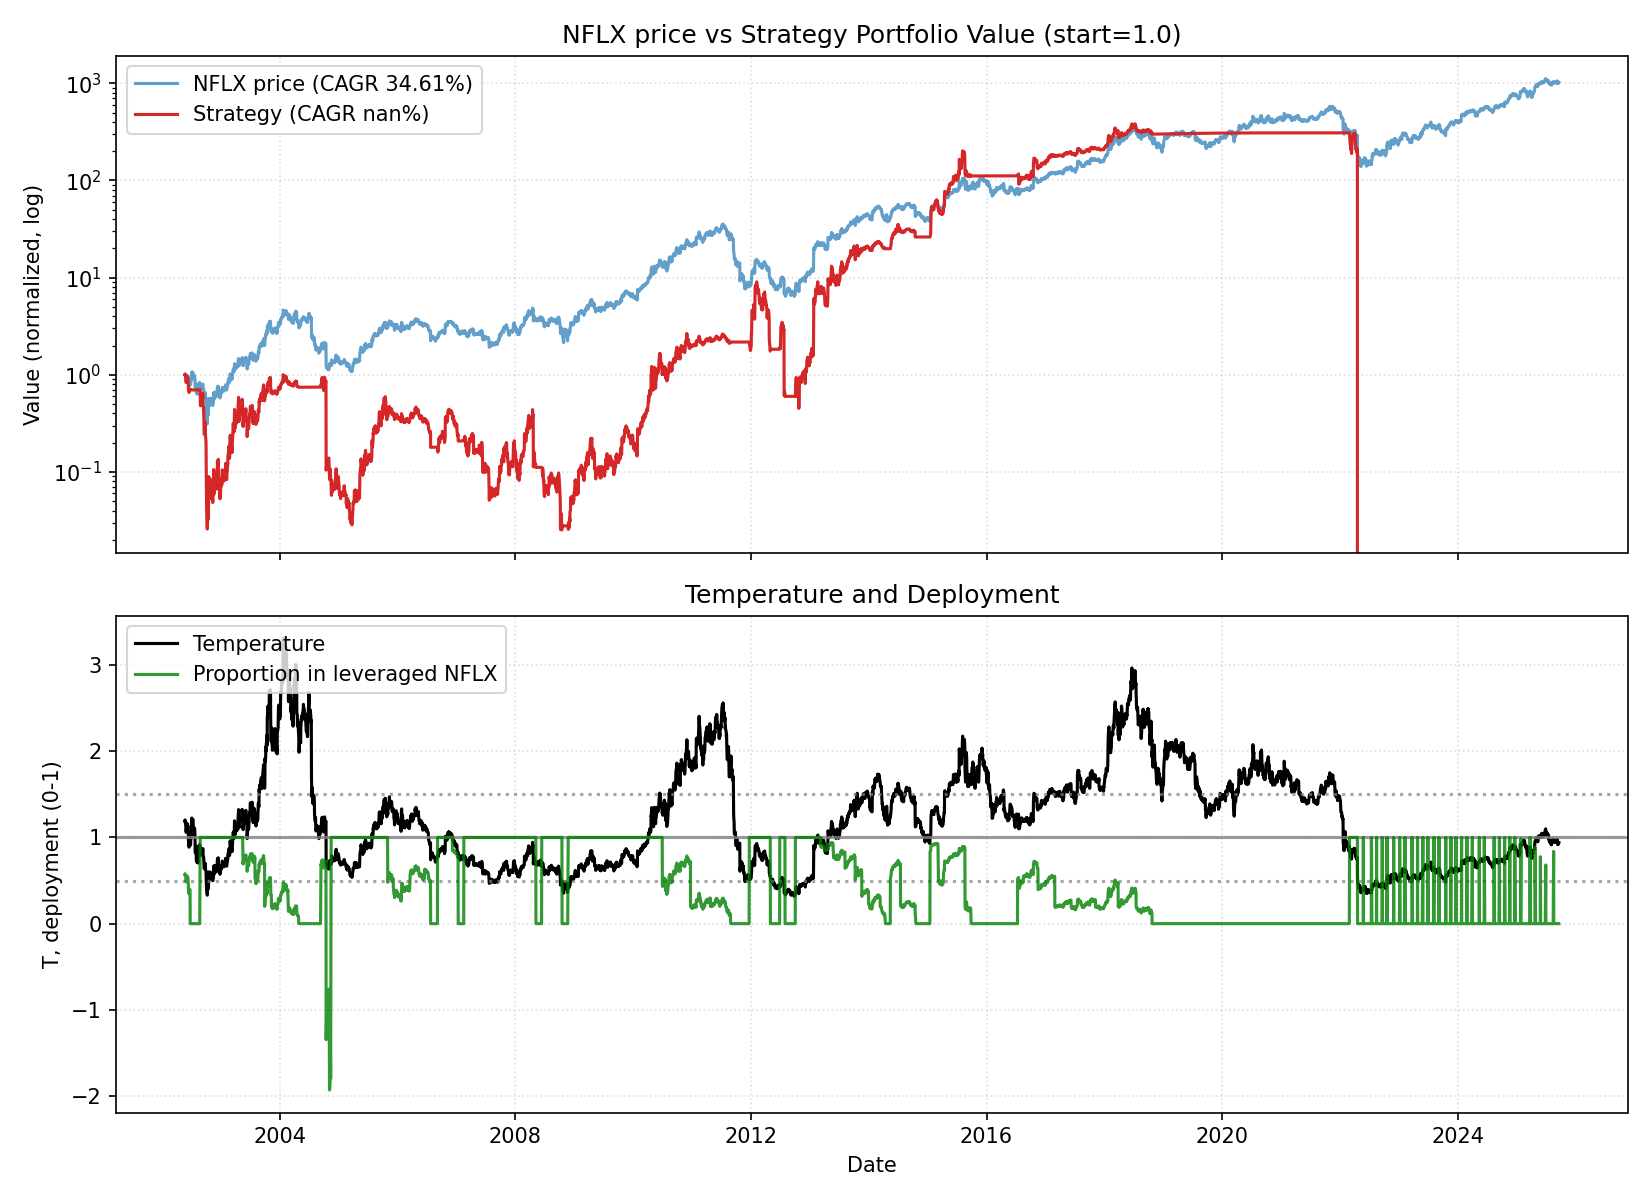

The file beside this chart, header and first rows:
date, close, ret, ret_3, ret_6, ret_12, ret_22, temp, temp_ch_11, temp_ch_22, vol_22, vol_66, rate, yc_spread, credit_spread, yc_change_22, credit_change_22, port_tqqq, port_cash, port_total, deployed_p, base_p, target_p, block_buy
2002-05-23, 1.196, 0.0, , , , , 1.191, , , , , 1.73, 1.88, 2.97, , , 0.5711, 0.429, 1, 0.571, 0.571, 0.571, 0
2002-05-24, 1.21, 0.01134, , , , , 1.203, , , , , 1.73, 1.88, 2.96, , , 0.5904, 0.429, 1.019, 0.5791, 0.556, 0.556, 0
2002-05-28, 1.157, -0.04368, -0.03284, , , , 1.147, , , , , 1.73, 1.86, 2.95, , , 0.5129, 0.429, 0.9419, 0.5445, 0.6238, 0.6238, 0
2002-05-29, 1.104, -0.0463, -0.08796, , , , 1.093, , , , , 1.73, 1.87, 2.97, , , 0.4415, 0.4291, 0.8706, 0.5072, 0.6886, 0.6886, 0
2002-05-30, 1.071, -0.02913, -0.07407, , , , 1.06, , , , , 1.73, 1.89, 3.0, , , 0.4029, 0.4291, 0.832, 0.4842, 0.7278, 0.7278, 0
2002-05-31, 1.076, 0.004667, -0.02459, -0.1003, , , 1.064, , , , , 1.73, 1.86, 2.98, , , 0.4084, 0.4291, 0.8376, 0.4876, 0.723, 0.723, 0
2002-06-03, 1.129, 0.04844, 0.05333, -0.0673, , , 1.113, , , , , 1.73, 1.87, 3.0, , , 0.4677, 0.4292, 0.8968, 0.5215, 0.6645, 0.6645, 0
2002-06-04, 1.118, -0.009493, 0.03849, -0.03395, , , 1.101, , , , , 1.73, 1.91, 3.01, , , 0.4542, 0.4292, 0.8834, 0.5142, 0.6783, 0.6783, 0
2002-06-05, 1.147, 0.0262, 0.01646, 0.03948, , , 1.129, , , , , 1.73, 1.92, 2.99, , , 0.4898, 0.4292, 0.919, 0.533, 0.6448, 0.6448, 0
2002-06-06, 1.182, 0.03051, 0.05751, 0.1033, , , 1.163, , , , , 1.73, 1.91, 2.99, , , 0.5345, 0.4293, 0.9638, 0.5546, 0.6046, 0.6046, 0
2002-06-07, 1.119, -0.05378, -0.02491, 0.03915, , , 1.099, , , , , 1.73, 1.94, 2.96, , , 0.4482, 0.4293, 0.8775, 0.5108, 0.6808, 0.6808, 0
2002-06-10, 1.156, 0.03384, -0.02175, 0.02468, -0.03343, , 1.134, -0.04796, , , , 1.73, 1.92, 2.95, , , 0.4936, 0.4293, 0.9229, 0.5348, 0.6396, 0.6396, 0
2002-06-11, 1.154, -0.002471, 0.03129, 0.03195, -0.04664, , 1.13, -0.06096, , , , 1.73, 1.93, 2.95, , , 0.4898, 0.4293, 0.9191, 0.5329, 0.6441, 0.6441, 0
2002-06-12, 1.093, -0.05263, -0.05497, -0.04732, -0.05556, , 1.07, -0.0674, , , , 1.73, 1.93, 3.0, , , 0.4124, 0.4294, 0.8417, 0.4899, 0.7165, 0.7165, 0
2002-06-13, 1.083, -0.00915, -0.0613, -0.08399, -0.01877, , 1.059, -0.03108, , , , 1.73, 1.94, 3.0, , , 0.401, 0.4294, 0.8304, 0.4829, 0.7293, 0.7293, 0
2002-06-14, 0.9864, -0.08905, -0.09739, -0.1181, -0.07933, , 0.9638, -0.09088, , , , 1.73, 1.91, 3.02, , , 0.2938, 0.4294, 0.7232, 0.4062, 0.8724, 0.8724, 0
2002-06-17, 0.9221, -0.06517, -0.1484, -0.2026, -0.1433, , 0.8987, -0.1555, , , , 1.73, 1.93, 2.97, , , 0.2363, 0.4295, 0.6657, 0.3549, 1.0, 1.0, 0
2002-06-18, 0.9107, -0.01239, -0.07676, -0.2105, -0.193, , 0.8868, -0.2032, , , , 1.73, 1.95, 3.02, , , 0.2274, 0.4295, 0.6569, 0.3462, 1.0, 1.0, 0
2002-06-19, 0.9514, 0.04471, 0.03176, -0.1294, -0.1489, , 0.9257, -0.1596, , , , 1.73, 1.95, 3.06, , , 0.2579, 0.4295, 0.6874, 0.3752, 0.9486, 0.9486, 0
2002-06-20, 0.9571, 0.006006, 0.05098, -0.1161, -0.1656, , 0.9305, -0.1761, , , , 1.73, 1.92, 3.05, , , 0.2625, 0.4295, 0.692, 0.3793, 0.9391, 0.9391, 0
2002-06-21, 0.9793, 0.02313, 0.02928, -0.007241, -0.1716, , 0.9512, -0.182, , , , 1.73, 1.91, 3.05, , , 0.2806, 0.4296, 0.7102, 0.3951, 0.8976, 0.8976, 0
2002-06-24, 0.9786, -0.0007301, 0.02239, 0.06119, -0.1252, -0.1821, 0.9481, -0.1376, -0.2038, 0.03738, , 1.73, 1.94, 3.03, , , 0.2799, 0.4296, 0.7096, 0.3945, 0.9038, 0.9038, 0
2002-06-25, 0.9643, -0.0146, -0.01532, 0.05882, -0.1662, -0.2031, 0.9335, -0.1766, -0.2242, 0.03735, , 1.73, 1.96, 3.03, 0.08, 0.06, 0.0, 0.6973, 0.6973, 0.0, 0.9331, 0.9331, 0
2002-06-26, 0.9886, 0.02518, 0.01022, 0.03904, -0.143, -0.1457, 0.9562, -0.1538, -0.1663, 0.03783, , 1.73, 1.98, 3.12, 0.1, 0.16, 0.0, 0.6973, 0.6973, 0.0, 0.8877, 0.8877, 0
2002-06-27, 0.9436, -0.04552, -0.02148, -0.01418, -0.1366, -0.145, 0.9119, -0.1474, -0.1656, 0.03791, , 1.73, 1.99, 3.14, 0.13, 0.19, 0.0, 0.6974, 0.6974, 0.0, 0.9762, 0.9762, 0
2002-06-28, 0.9993, 0.05905, 0.01084, 0.02042, -0.07718, -0.06733, 0.9649, -0.08875, -0.08981, 0.03953, , 1.73, 1.96, 3.13, 0.09, 0.16, 0.0, 0.6974, 0.6974, 0.0, 0.8702, 0.8702, 0
2002-07-01, 1.028, 0.02859, 0.08933, 0.05037, 0.042, -0.04512, 0.99, 0.0272, -0.06971, 0.03968, , 1.73, 1.97, 3.14, 0.08, 0.14, 0.0, 0.6975, 0.6975, 0.0, 0.82, 0.82, 0
2002-07-02, 1.173, 0.1411, 0.1737, 0.2163, 0.2719, 0.03924, 1.129, 0.2559, 0.01419, 0.04996, , 1.73, 1.99, 3.18, 0.13, 0.2, 0.0, 0.6975, 0.6975, 0.0, 0.6456, 0.6456, 0
2002-07-03, 1.214, 0.03532, 0.1814, 0.2283, 0.3333, 0.08626, 1.168, 0.3166, 0.06008, 0.04949, , 1.73, 2.0, 3.17, 0.13, 0.17, 0.0, 0.6975, 0.6975, 0.0, 0.5989, 0.5989, 0
2002-07-05, 1.276, 0.05118, 0.08831, 0.3528, 0.3416, 0.1127, 1.225, 0.3237, 0.08497, 0.05036, , 1.73, 2.0, 3.15, 0.09, 0.14, 0.0, 0.6976, 0.6976, 0.0, 0.5297, 0.5297, 0
2002-07-08, 1.176, -0.0789, -0.03177, 0.1766, 0.2284, -0.005438, 1.126, 0.2099, -0.03186, 0.05337, , 1.73, 2.0, 3.19, 0.08, 0.2, 0.0, 0.6976, 0.6976, 0.0, 0.6491, 0.6491, 0
2002-07-09, 1.161, -0.01276, -0.09066, 0.1293, 0.1853, 0.03768, 1.11, 0.1675, 0.01011, 0.05308, , 1.73, 2.04, 3.19, 0.13, 0.2, 0.0, 0.6977, 0.6977, 0.0, 0.6674, 0.6674, 0
2002-07-10, 1.164, 0.002461, -0.01033, -0.007917, 0.1891, 0.006176, 1.112, 0.1732, -0.0189, 0.05168, , 1.73, 2.05, 3.21, 0.11, 0.25, 0.0, 0.6977, 0.6977, 0.0, 0.6653, 0.6653, 0
2002-07-11, 1.269, 0.09085, 0.09354, 0.04529, 0.3163, 0.1003, 1.212, 0.2987, 0.07289, 0.05464, , 1.73, 2.05, 3.21, 0.13, 0.26, 0.0, 0.6978, 0.6978, 0.0, 0.5453, 0.5453, 0
2002-07-12, 1.208, -0.0484, 0.03806, -0.05372, 0.2218, 0.1052, 1.153, 0.2055, 0.07768, 0.05583, , 1.73, 2.07, 3.24, 0.14, 0.29, 0.0, 0.6978, 0.6978, 0.0, 0.6168, 0.6168, 0
2002-07-15, 1.143, -0.05381, -0.09961, -0.02795, 0.2112, 0.05541, 1.088, 0.193, 0.02737, 0.05589, , 1.73, 2.11, 3.26, 0.18, 0.26, 0.0, 0.6979, 0.6979, 0.0, 0.6946, 0.6946, 0
2002-07-16, 1.126, -0.01437, -0.06742, -0.02954, 0.1272, 0.1419, 1.071, 0.1103, 0.1116, 0.05596, , 1.73, 2.09, 3.24, 0.15, 0.24, 0.0, 0.6979, 0.6979, 0.0, 0.7144, 0.7144, 0
2002-07-17, 1.089, -0.03297, -0.04687, -0.06384, 0.05976, 0.1813, 1.035, 0.04559, 0.1518, 0.05273, , 1.73, 2.08, 3.27, 0.17, 0.25, 0.0, 0.698, 0.698, 0.0, 0.7578, 0.7578, 0
2002-07-18, 1.149, 0.05508, 0.02029, -0.09454, -0.0201, 0.262, 1.091, -0.0332, 0.2305, 0.05124, , 1.73, 2.11, 3.3, 0.18, 0.33, 0.0, 0.698, 0.698, 0.0, 0.6905, 0.6905, 0
2002-07-19, 1.16, 0.009322, 0.06492, -0.03962, -0.04471, 0.2192, 1.1, -0.05748, 0.1888, 0.05097, , 1.73, 2.13, 3.25, 0.18, 0.23, 0.0, 0.6981, 0.6981, 0.0, 0.6794, 0.6794, 0
2002-07-22, 1.171, 0.009236, 0.01864, 0.02437, -0.08282, 0.2231, 1.108, -0.09585, 0.1906, 0.05045, , 1.73, 2.11, 3.3, 0.16, 0.24, 0.0, 0.6981, 0.6981, 0.0, 0.6706, 0.6706, 0
2002-07-23, 1.146, -0.02074, -0.0117, 0.01776, -0.02491, 0.1707, 1.084, -0.03714, 0.1396, 0.05089, , 1.73, 2.13, 3.33, 0.21, 0.28, 0.0, 0.6982, 0.6982, 0.0, 0.6993, 0.6993, 0
2002-07-24, 1.114, -0.02804, -0.0482, 0.02295, -0.04, 0.1387, 1.053, -0.05204, 0.1103, 0.0514, , 1.73, 2.11, 3.35, 0.2, 0.3, 0.0, 0.6982, 0.6982, 0.0, 0.7368, 0.7368, 0
2002-07-25, 1.036, -0.06987, -0.09595, -0.0982, -0.1093, 0.07481, 0.9783, -0.1204, 0.04803, 0.05395, , 1.73, 2.15, 3.35, 0.21, 0.32, 0.0, 0.6983, 0.6983, 0.0, 0.8434, 0.8434, 0
2002-07-26, 0.8714, -0.1592, -0.2179, -0.2488, -0.3134, -0.1185, 0.8219, -0.3221, -0.1405, 0.06416, , 1.73, 2.23, 3.34, 0.27, 0.31, 0.0, 0.6983, 0.6983, 0.0, 1.0, 1.0, 1
2002-07-29, 0.8764, 0.005738, -0.1544, -0.2514, -0.2744, -0.07116, 0.8245, -0.2847, -0.09583, 0.0639, , 1.73, 2.21, 3.25, 0.23, 0.13, 0.0, 0.6984, 0.6984, 0.0, 1.0, 1.0, 1
2002-07-30, 0.9143, 0.04319, 0.04918, -0.2025, -0.2, -0.08506, 0.8594, -0.21, -0.1094, 0.06392, , 1.73, 2.21, 3.21, 0.22, 0.07, 0.0, 0.6984, 0.6984, 0.0, 1.0, 1.0, 1
2002-07-31, 0.9536, 0.04297, 0.08802, -0.1442, -0.1535, -0.07227, 0.8956, -0.1641, -0.0954, 0.06331, , 1.73, 2.28, 3.25, 0.32, 0.12, 0.0, 0.6985, 0.6985, 0.0, 1.0, 1.0, 1
2002-08-01, 0.8914, -0.06517, -0.025, -0.1399, -0.1816, -0.24, 0.8365, -0.1919, -0.2589, 0.06442, , 1.74, 2.32, 3.27, 0.35, 0.13, 0.0, 0.6985, 0.6985, 0.0, 1.0, 1.0, 1
2002-08-02, 0.7779, -0.1274, -0.1843, -0.1074, -0.3232, -0.3594, 0.7293, -0.3317, -0.3754, 0.06088, , 1.74, 2.34, 3.34, 0.35, 0.16, 0.0, 0.6986, 0.6986, 0.0, 1.0, 1.0, 1
2002-08-05, 0.775, -0.003673, -0.1306, -0.1157, -0.3319, -0.3928, 0.7248, -0.3414, -0.4085, 0.05985, , 1.74, 2.36, 3.36, 0.36, 0.19, 0.0, 0.6986, 0.6986, 0.0, 1.0, 1.0, 1
2002-08-06, 0.7607, -0.01843, -0.02204, -0.168, -0.3502, -0.353, 0.7108, -0.3584, -0.3686, 0.0578, , 1.74, 2.31, 3.3, 0.31, 0.15, 0.0, 0.6986, 0.6986, 0.0, 1.0, 1.0, 1
2002-08-07, 0.7936, 0.04319, 0.02396, -0.1678, -0.3078, -0.3163, 0.7409, -0.3165, -0.3328, 0.0579, , 1.74, 2.37, 3.35, 0.37, 0.16, 0.0, 0.6987, 0.6987, 0.0, 1.0, 1.0, 1
2002-08-08, 0.7964, 0.003601, 0.04695, -0.1066, -0.2853, -0.3155, 0.743, -0.2942, -0.332, 0.05804, , 1.74, 2.3, 3.33, 0.26, 0.14, 0.0, 0.6987, 0.6987, 0.0, 1.0, 1.0, 1
2002-08-09, 0.7871, -0.01166, -0.0081, 0.01194, -0.2405, -0.3799, 0.7337, -0.25, -0.3948, 0.05792, , 1.74, 2.17, 3.36, 0.12, 0.15, 0.0, 0.6988, 0.6988, 0.0, 1.0, 1.0, 1
2002-08-12, 0.7571, -0.03811, -0.04933, -0.02304, -0.1311, -0.3732, 0.7039, -0.1435, -0.3893, 0.0529, , 1.74, 2.12, 3.33, 0.07, 0.12, 0.0, 0.6988, 0.6988, 0.0, 1.0, 1.0, 1
2002-08-13, 0.7729, 0.02075, -0.01815, 0.01596, -0.1182, -0.3238, 0.7179, -0.1292, -0.3401, 0.0533, , 1.74, 2.12, 3.39, 0.05, 0.15, 0.0, 0.6989, 0.6989, 0.0, 1.0, 1.0, 1
2002-08-14, 0.8336, 0.07856, 0.1009, 0.05041, -0.08828, -0.26, 0.7737, -0.09972, -0.2778, 0.05652, , 1.74, 1.94, 3.37, -0.17, 0.11, 0.0, 0.6989, 0.6989, 0.0, 1.0, 1.0, 1
2002-08-15, 0.8829, 0.05913, 0.1423, 0.1085, -0.07416, -0.1895, 0.8187, -0.08577, -0.209, 0.05854, , 1.74, 1.95, 3.35, -0.14, 0.11, 0.0, 0.699, 0.699, 0.0, 1.0, 1.0, 1
2002-08-16, 0.9129, 0.03398, 0.09512, 0.1597, 0.02404, -0.2057, 0.8459, 0.0112, -0.2249, 0.05899, , 1.74, 2.04, 3.32, -0.04, 0.05, 0.0, 0.699, 0.699, 0.0, 1.0, 1.0, 1
... 5,810 more rows
